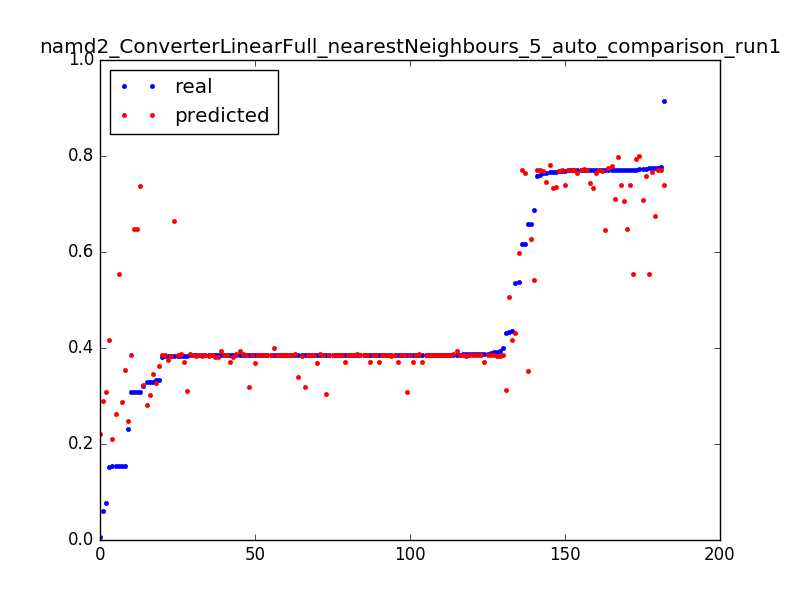

The file beside this chart, header and first rows:
0.3080520119336591, 0.648201289605, 0.050955414012738856
0.006304, 0.2205, 0.003185
0.431, 0.3121, 0.006369
0.3843, 0.3105, 0.009554
0.06133, 0.2902, 0.003185
0.3881, 0.3707, 0.006369
0.2306, 0.2482, 0.009554
0.329, 0.3456, 0.003185
0.3843, 0.3711, 0.006369
0.385, 0.3857, 0.009554
0.3853, 0.3859, 0.01274
0.3854, 0.386, 0.01592
0.3854, 0.3859, 0.01911
0.3854, 0.3859, 0.02229
0.3855, 0.3855, 0.02548
0.3904, 0.3855, 0.02866
0.3855, 0.3859, 0.03185
0.3856, 0.3858, 0.03503
0.3854, 0.3704, 0.03822
0.3854, 0.3701, 0.0414
0.3854, 0.3854, 0.04459
0.3854, 0.3855, 0.04777
0.3855, 0.3856, 0.05096
0.3855, 0.3857, 0.05414
0.3854, 0.3858, 0.05732
0.3855, 0.3703, 0.06051
0.3855, 0.3086, 0.06369
0.0771, 0.3086, 0.06688
0.3326, 0.3279, 0.003185
0.3842, 0.3872, 0.006369
0.385, 0.3879, 0.009554
0.3853, 0.3856, 0.01274
0.3853, 0.3854, 0.01592
0.3854, 0.3885, 0.01911
0.3862, 0.3867, 0.02229
0.3856, 0.3857, 0.02548
0.3856, 0.3857, 0.02866
0.3855, 0.3865, 0.03185
0.3855, 0.3711, 0.03503
0.3855, 0.3706, 0.03822
0.3855, 0.3851, 0.0414
0.3855, 0.3824, 0.04459
0.3855, 0.3855, 0.04777
0.3866, 0.3859, 0.05096
0.3856, 0.3862, 0.05414
0.3911, 0.3835, 0.05732
0.3856, 0.3855, 0.06051
0.1542, 0.3547, 0.06369
0.5362, 0.4307, 0.003185
0.4361, 0.4157, 0.003185
0.153, 0.4157, 0.006369
0.658, 0.6277, 0.003185
0.7758, 0.674, 0.006369
0.7707, 0.7652, 0.009554
0.7708, 0.7791, 0.01274
0.7666, 0.7805, 0.01592
0.7707, 0.7427, 0.01911
0.771, 0.7389, 0.02229
0.7709, 0.7069, 0.02548
0.3084, 0.7384, 0.02866
0.5366, 0.5976, 0.003185
... 122 more rows
